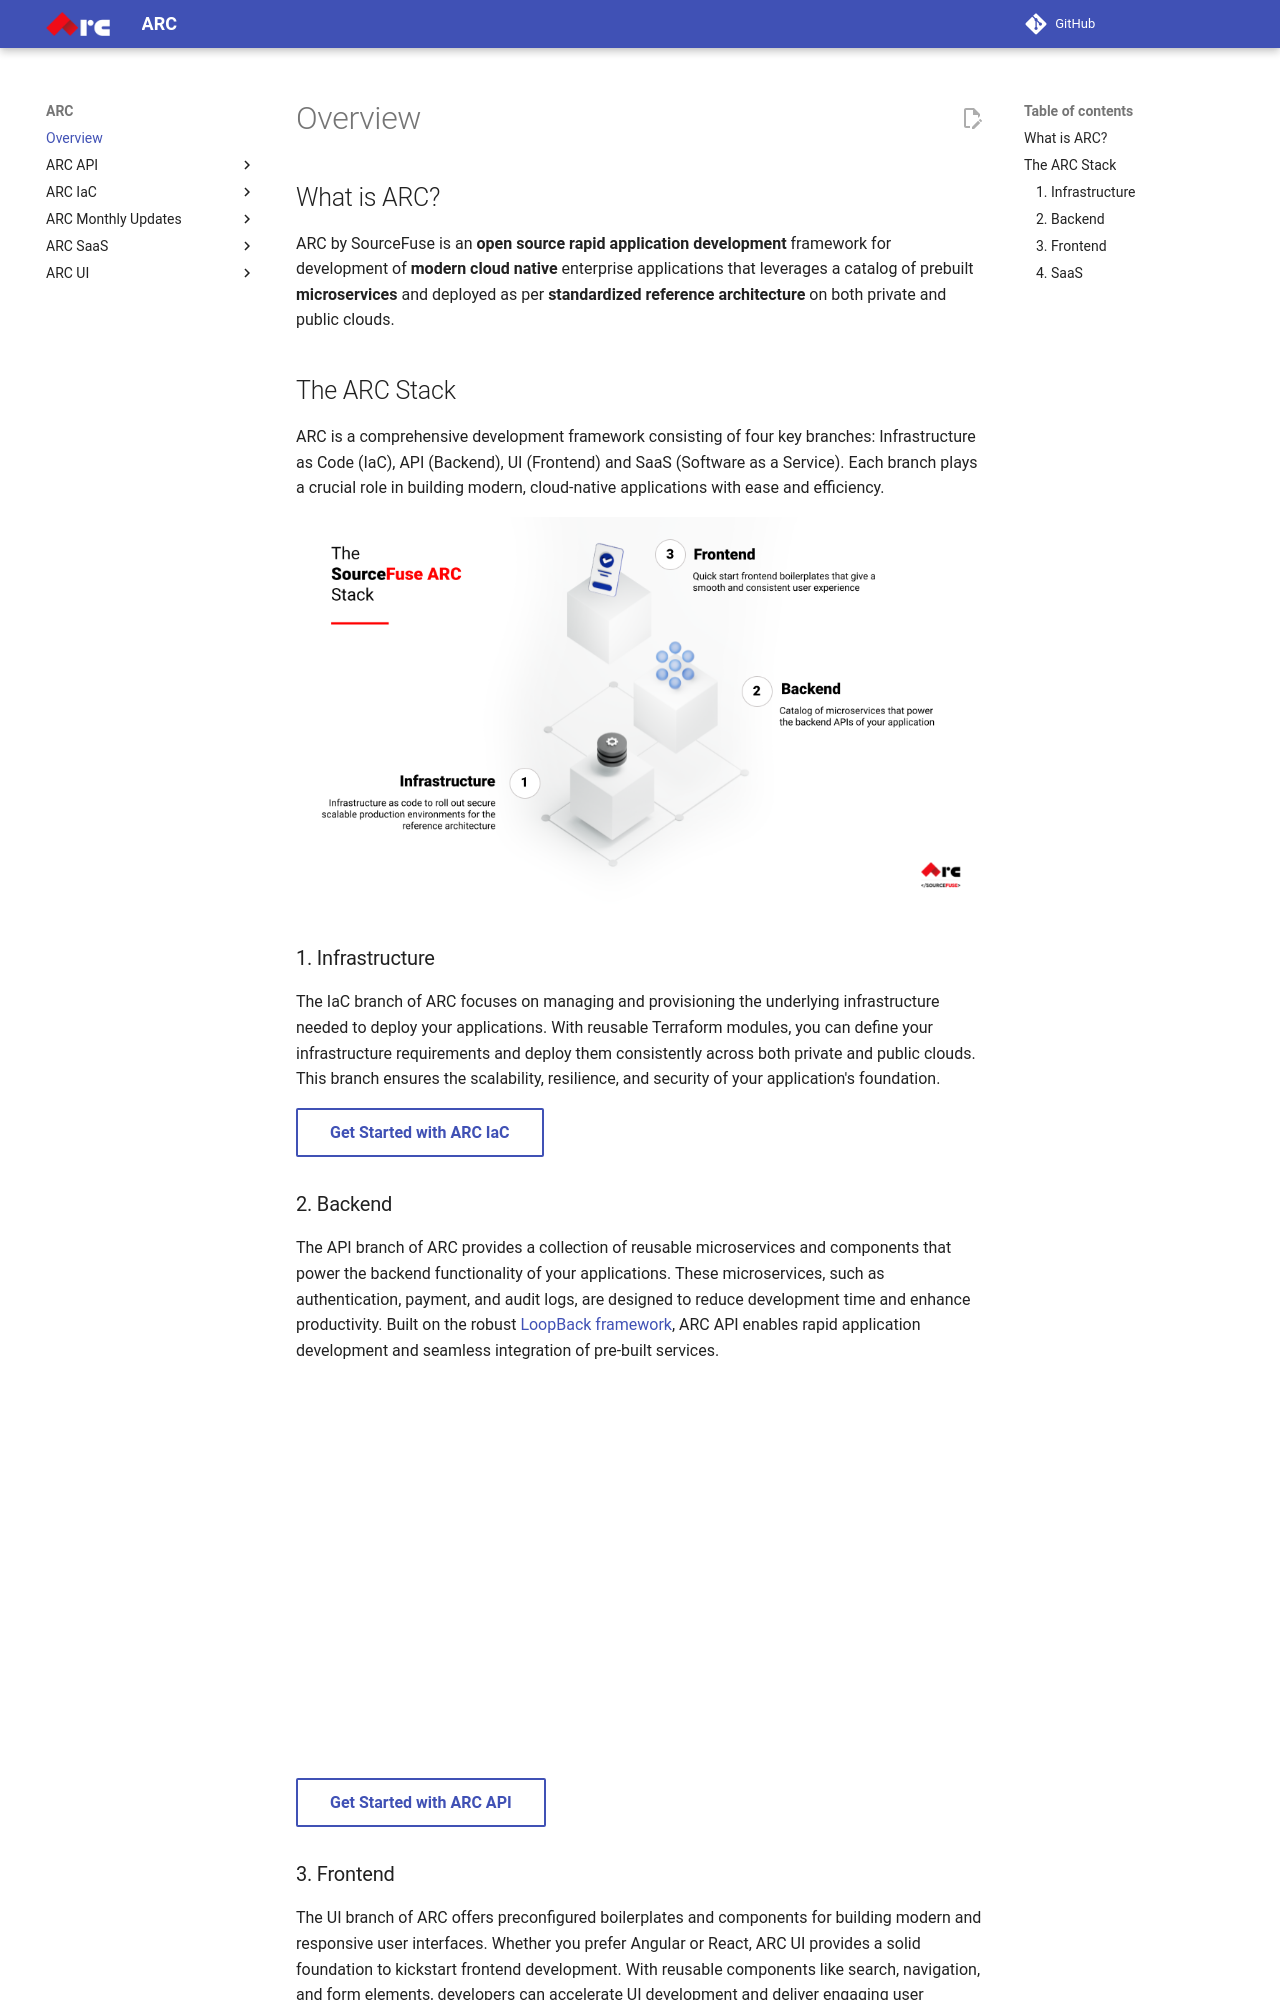

repository: sourcefuse/arc-docs · page: index.html · generator: mkdocs

# Overview

## What is ARC?

ARC by SourceFuse is an **open source rapid application development** framework for development of **modern cloud native** enterprise applications that leverages a catalog of prebuilt **microservices** and deployed as per **standardized reference architecture** on both private and public clouds.

## The ARC Stack

ARC is a comprehensive development framework consisting of four key branches: Infrastructure as Code (IaC), API (Backend), UI (Frontend) and SaaS (Software as a Service). Each branch plays a crucial role in building modern, cloud-native applications with ease and efficiency.

![](assets/arc_stack.png)

### 1. Infrastructure

The IaC branch of ARC focuses on managing and provisioning the underlying infrastructure needed to deploy your applications. With reusable Terraform modules, you can define your infrastructure requirements and deploy them consistently across both private and public clouds. This branch ensures the scalability, resilience, and security of your application's foundation.

[Get Started with ARC IaC](./arc-iac-docs){ .md-button .md-button--secondary }

### 2. Backend

The API branch of ARC provides a collection of reusable microservices and components that power the backend functionality of your applications. These microservices, such as authentication, payment, and audit logs, are designed to reduce development time and enhance productivity. Built on the robust [LoopBack framework](https://loopback.io/), ARC API enables rapid application development and seamless integration of pre-built services.

<iframe width="674" height="375" src="https://www.youtube.com/embed/7_mReOx8RT0" title="Introducing ARC API • Rapid Application Development Made Easy" frameborder="0" allow="accelerometer; autoplay; clipboard-write; encrypted-media; gyroscope; picture-in-picture; web-share" allowfullscreen></iframe>

[Get Started with ARC API](./arc-api-docs){ .md-button .md-button--secondary }

### 3. Frontend

The UI branch of ARC offers preconfigured boilerplates and components for building modern and responsive user interfaces. Whether you prefer Angular or React, ARC UI provides a solid foundation to kickstart frontend development. With reusable components like search, navigation, and form elements, developers can accelerate UI development and deliver engaging user experiences.

[Get Started with ARC UI](./arc-ui-docs/arc-react/){ .md-button .md-button--secondary }
